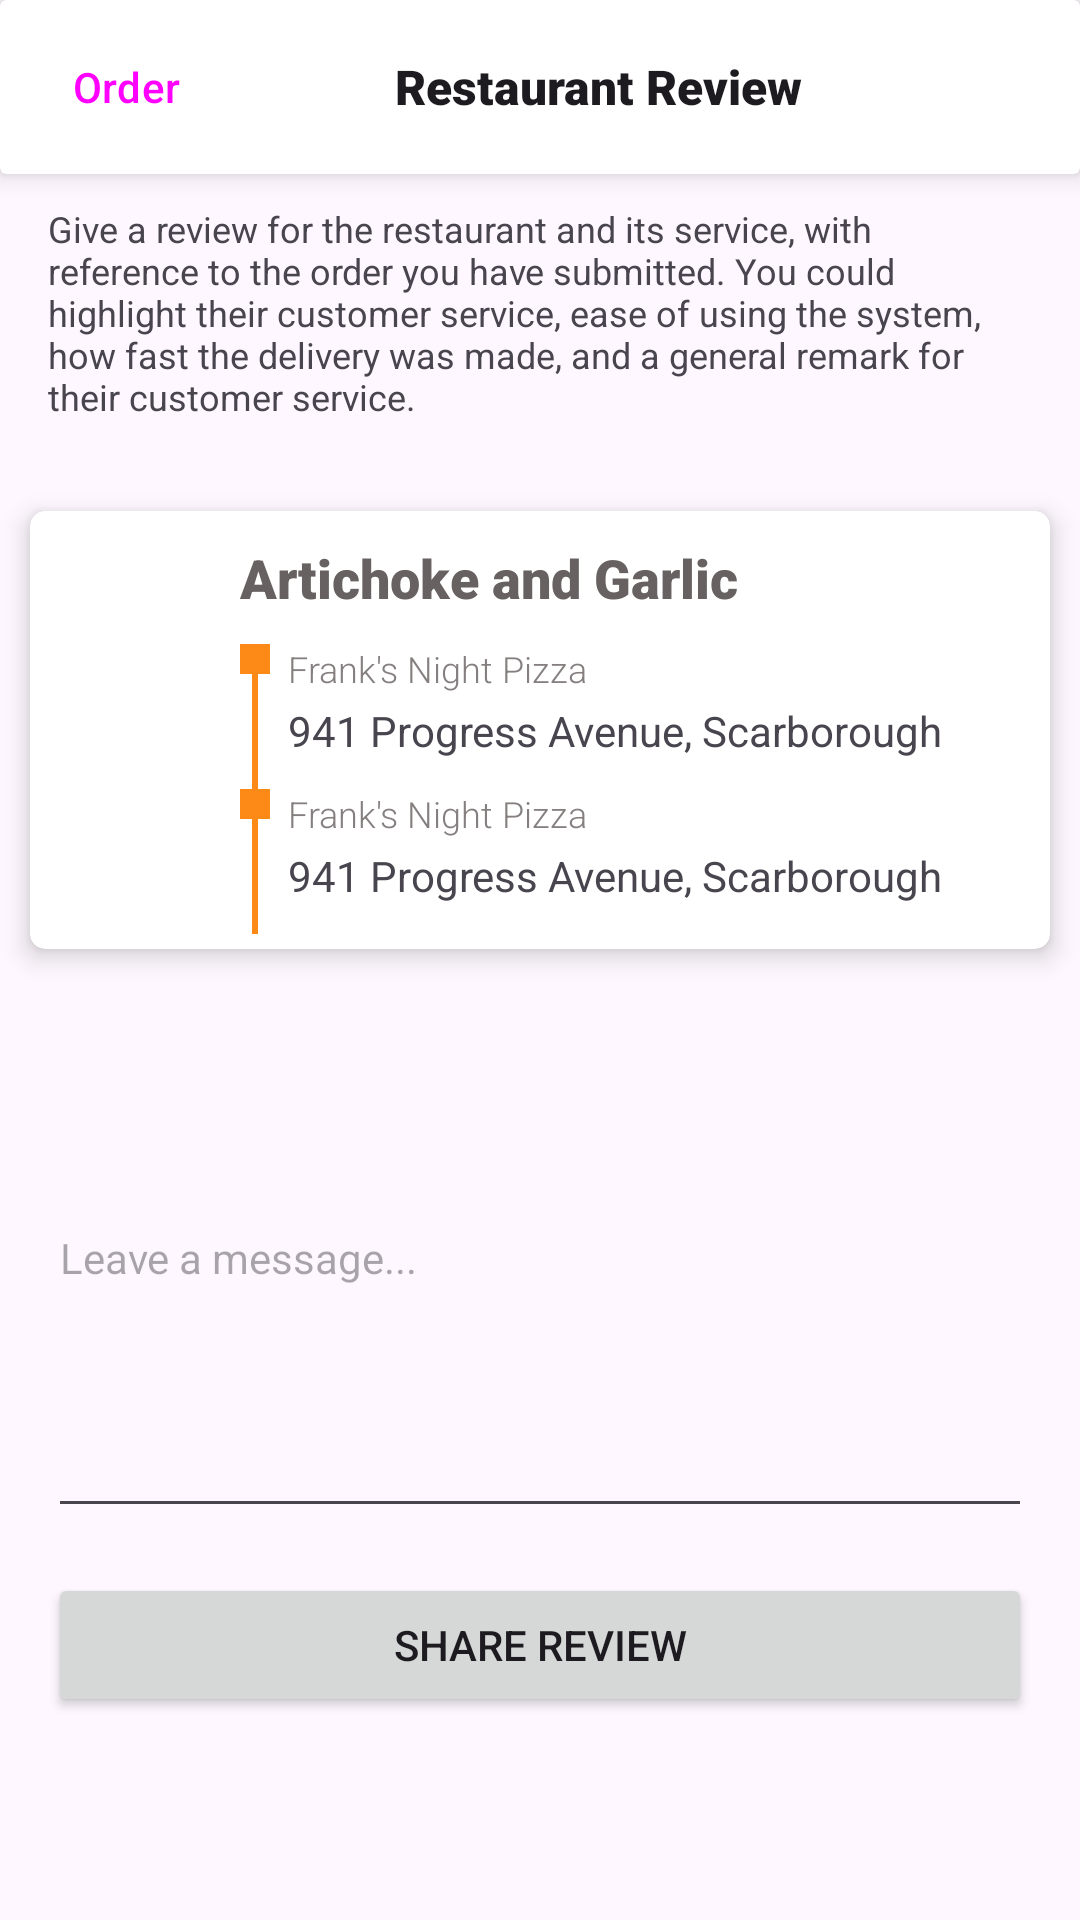

Android layout source for this screen:
<!-- AndroidManifest.xml: application theme Theme.Group9_MAPD711_Project -->
<!-- res/layout/activity_update_restaurant_review.xml -->
<?xml version="1.0" encoding="utf-8"?>
<androidx.constraintlayout.widget.ConstraintLayout xmlns:android="http://schemas.android.com/apk/res/android"
    xmlns:app="http://schemas.android.com/apk/res-auto"
    xmlns:tools="http://schemas.android.com/tools"
    android:layout_width="match_parent"
    android:layout_height="match_parent"
    tools:context=".UpdateRestaurantReviewActivity">

    <LinearLayout
        android:layout_width="match_parent"
        android:layout_height="match_parent"
        android:orientation="vertical"
        app:layout_constraintBottom_toBottomOf="parent"
        app:layout_constraintEnd_toEndOf="parent"
        app:layout_constraintStart_toStartOf="parent"
        app:layout_constraintTop_toTopOf="parent">

        <androidx.cardview.widget.CardView
            android:layout_width="match_parent"
            android:layout_height="wrap_content"
            app:cardElevation="5dp">

            <LinearLayout
                android:layout_width="match_parent"
                android:layout_height="match_parent"
                android:gravity="center_vertical"
                android:orientation="horizontal"
                android:paddingVertical="5sp">

                <Button
                    android:id="@+id/goBackButton"
                    style="@style/Widget.Material3.Button.TextButton.Icon"
                    android:layout_width="wrap_content"
                    android:layout_height="wrap_content"
                    android:text="Order"
                    app:cornerRadius="2dp"
                    app:icon="@drawable/back" />

                <Space
                    android:layout_width="wrap_content"
                    android:layout_height="wrap_content"
                    android:layout_weight="1" />

                <TextView
                    android:layout_width="wrap_content"
                    android:layout_height="wrap_content"
                    android:layout_marginStart="13sp"
                    android:fontFamily="sans-serif-black"
                    android:text="Restaurant Review"
                    android:textAppearance="@style/TextAppearance.AppCompat.Large"
                    android:textSize="16sp" />

                <Space
                    android:layout_width="wrap_content"
                    android:layout_height="wrap_content"
                    android:layout_weight="3" />
            </LinearLayout>
        </androidx.cardview.widget.CardView>

        <TextView
            android:layout_width="match_parent"
            android:layout_height="wrap_content"
            android:layout_marginHorizontal="16sp"
            android:layout_marginTop="10sp"
            android:layout_marginBottom="20sp"
            android:text="Give a review for the restaurant and its service, with reference to the order you have submitted. You could highlight their customer service, ease of using the system, how fast the delivery was made, and a general remark for their customer service."
            android:textSize="12sp" />

        <androidx.cardview.widget.CardView
            android:layout_width="match_parent"
            android:layout_height="wrap_content"
            android:layout_margin="10sp"
            app:cardCornerRadius="5dp"
            app:cardElevation="5dp">

            <LinearLayout
                android:layout_width="match_parent"
                android:layout_height="wrap_content"
                android:orientation="horizontal"
                android:paddingStart="10sp"
                android:paddingTop="10sp"
                android:paddingBottom="5sp">

                <ImageView
                    android:id="@+id/imageView4"
                    android:layout_width="50dp"
                    android:layout_height="50dp"
                    android:scaleType="centerCrop"
                    app:srcCompat="@drawable/pizza_1" />

                <LinearLayout
                    android:layout_width="match_parent"
                    android:layout_height="wrap_content"
                    android:layout_marginStart="10sp"
                    android:orientation="vertical">

                    <TextView
                        android:id="@+id/singleOrderPizzaName"
                        android:layout_width="wrap_content"
                        android:layout_height="wrap_content"
                        android:layout_marginBottom="10sp"
                        android:fontFamily="sans-serif-black"
                        android:text="Artichoke and Garlic"
                        android:textAppearance="@style/TextAppearance.AppCompat.Display1"
                        android:textColor="#676161"
                        android:textSize="18sp"
                        android:textStyle="bold" />

                    <LinearLayout
                        android:layout_width="match_parent"
                        android:layout_height="match_parent"
                        android:orientation="horizontal">

                        <LinearLayout
                            android:layout_width="wrap_content"
                            android:layout_height="match_parent"
                            android:gravity="center_horizontal"
                            android:orientation="vertical">

                            <View
                                android:layout_width="10sp"
                                android:layout_height="10sp"
                                android:background="@color/pizza_color" />

                            <View
                                android:layout_width="2dp"
                                android:layout_height="wrap_content"
                                android:background="@color/pizza_color" />

                        </LinearLayout>

                        <LinearLayout
                            android:layout_width="match_parent"
                            android:layout_height="wrap_content"
                            android:layout_marginStart="6sp"
                            android:layout_marginBottom="10sp"
                            android:orientation="vertical">

                            <LinearLayout
                                android:layout_width="wrap_content"
                                android:layout_height="wrap_content"
                                android:layout_weight="1"
                                android:orientation="vertical">

                                <TextView
                                    android:id="@+id/singleOrderRestaurantName"
                                    android:layout_width="wrap_content"
                                    android:layout_height="wrap_content"
                                    android:layout_marginBottom="3sp"
                                    android:fontFamily="sans-serif-light"
                                    android:text="Frank's Night Pizza"
                                    android:textColor="#857F7F"
                                    android:textSize="12sp" />

                                <TextView
                                    android:id="@+id/singleOrderRestaurantAddress"
                                    android:layout_width="wrap_content"
                                    android:layout_height="wrap_content"
                                    android:text="941 Progress Avenue, Scarborough" />
                            </LinearLayout>

                        </LinearLayout>

                    </LinearLayout>

                    <LinearLayout
                        android:layout_width="match_parent"
                        android:layout_height="match_parent"
                        android:orientation="horizontal">

                        <LinearLayout
                            android:layout_width="wrap_content"
                            android:layout_height="match_parent"
                            android:gravity="center_horizontal"
                            android:orientation="vertical">

                            <View
                                android:layout_width="10sp"
                                android:layout_height="10sp"
                                android:background="@color/pizza_color" />

                            <View
                                android:layout_width="2dp"
                                android:layout_height="wrap_content"
                                android:background="@color/pizza_color" />

                        </LinearLayout>

                        <LinearLayout
                            android:layout_width="match_parent"
                            android:layout_height="wrap_content"
                            android:layout_marginStart="6sp"
                            android:layout_marginBottom="10sp"
                            android:orientation="vertical">

                            <LinearLayout
                                android:layout_width="wrap_content"
                                android:layout_height="wrap_content"
                                android:layout_weight="1"
                                android:orientation="vertical">

                                <TextView
                                    android:id="@+id/singleOrderDeliveryAddressTag"
                                    android:layout_width="wrap_content"
                                    android:layout_height="wrap_content"
                                    android:layout_marginBottom="3sp"
                                    android:fontFamily="sans-serif-light"
                                    android:text="Frank's Night Pizza"
                                    android:textColor="#857F7F"
                                    android:textSize="12sp" />

                                <TextView
                                    android:id="@+id/singleOrderDeliveryAddress"
                                    android:layout_width="wrap_content"
                                    android:layout_height="wrap_content"
                                    android:text="941 Progress Avenue, Scarborough" />
                            </LinearLayout>

                        </LinearLayout>

                    </LinearLayout>

                </LinearLayout>
            </LinearLayout>
        </androidx.cardview.widget.CardView>

        <EditText
            android:id="@+id/reviewEditText"
            style="@style/Widget.AppCompat.EditText"
            android:layout_width="match_parent"
            android:layout_height="wrap_content"
            android:layout_marginHorizontal="16sp"
            android:ems="10"
            android:hint="Leave a message..."
            android:inputType="text|textLongMessage|textAutoComplete|textAutoCorrect|textCapSentences|textMultiLine"
            android:lines="10"
            android:textSize="14sp" />

        <Button
            android:id="@+id/submitReviewButton"
            style="@style/Widget.AppCompat.Button"
            android:layout_width="match_parent"
            android:layout_height="wrap_content"
            android:layout_marginHorizontal="16sp"
            android:layout_marginVertical="15sp"
            android:text="Share Review" />

    </LinearLayout>
</androidx.constraintlayout.widget.ConstraintLayout>
<!-- resources referenced by this layout -->
<resources>
  <color name="pizza_color">#FD8917</color>
  <!-- drawable back (drawable) -->
  <vector xmlns:android="http://schemas.android.com/apk/res/android"
      android:width="512dp"
      android:height="512dp"
      android:viewportWidth="24"
      android:viewportHeight="24">
    <path
        android:fillColor="#FF000000"
        android:pathData="M24,12A12,12 0,1 0,12 24,12.013 12.013,0 0,0 24,12ZM2,12A10,10 0,1 1,12 22,10.011 10.011,0 0,1 2,12Z"/>
    <path
        android:fillColor="#FF000000"
        android:pathData="M8,12a2.993,2.993 0,0 1,0.752 -1.987c0.291,-0.327 0.574,-0.637 0.777,-0.84L12.353,6.3a1,1 0,0 1,1.426 1.4L10.95,10.58c-0.187,0.188 -0.441,0.468 -0.7,0.759a1,1 0,0 0,0 1.323c0.258,0.29 0.512,0.57 0.693,0.752L13.779,16.3a1,1 0,0 1,-1.426 1.4L9.524,14.822c-0.2,-0.2 -0.48,-0.507 -0.769,-0.833A2.99,2.99 0,0 1,8 12Z"/>
  </vector>
  <style name="Theme.Group9_MAPD711_Project" parent="Base.Theme.Group9_MAPD711_Project" />
  <style name="Base.Theme.Group9_MAPD711_Project" parent="Theme.Material3.DayNight.NoActionBar">
          
           <item name="colorPrimary">@color/pizza_color</item>
      </style>
</resources>
